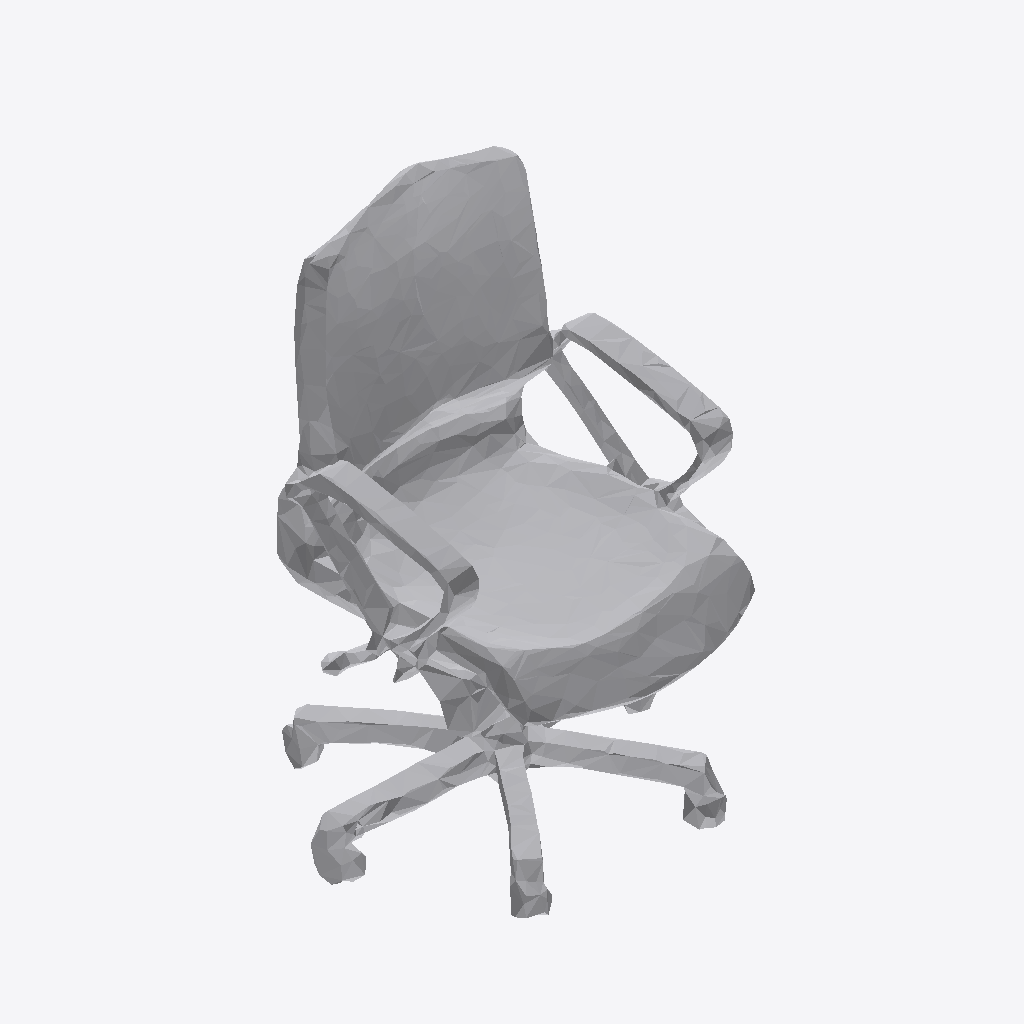
Isometric view of an IFC building model (IFC-SPF (STEP), schema IFC4, length unit metre), seen from the south-west, elements coloured by IFC class: 1 other element (light grey).
Extent 0.7 m × 0.6 m × 1.0 m (x, y, z). Storeys (1): Ground Floor at 0.00 m. Elements (1): 1 IfcFurniture.

HEADER;
FILE_DESCRIPTION(('ViewDefinition [CoordinationView]'),'2;1');
FILE_NAME('','2026-07-12T07:39:09',(''),(''),'IfcOpenShell 0.8.0','IfcOpenShell 0.8.0','');
FILE_SCHEMA(('IFC4'));
ENDSEC;
DATA;
#17=IFCPROJECT('2Kzd4BvUT5xw_qTRPb26tR',#5,'Office Project',$,$,$,$,(#15),#10);
#20=IFCSITE('0$zFQEYkbEceTTyhffZlKt',#5,'Site',$,$,#19,$,$,.ELEMENT.,$,$,$,$,$);
#22=IFCBUILDING('1jnqnMX3f0oQnJpwg5ZwSg',#5,'Building',$,$,#21,$,$,.ELEMENT.,$,$,$);
#24=IFCBUILDINGSTOREY('3Dsb_1_ID35gw5i4l5KXED',#5,'Ground Floor',$,$,#23,$,$,.ELEMENT.,0.0);
#35=IFCFURNITURE('1cxEotlmDBqfbBo2DfMxjy',#5,'list03_office_chair',$,$,#34,#31,$,$);
ENDSEC;
